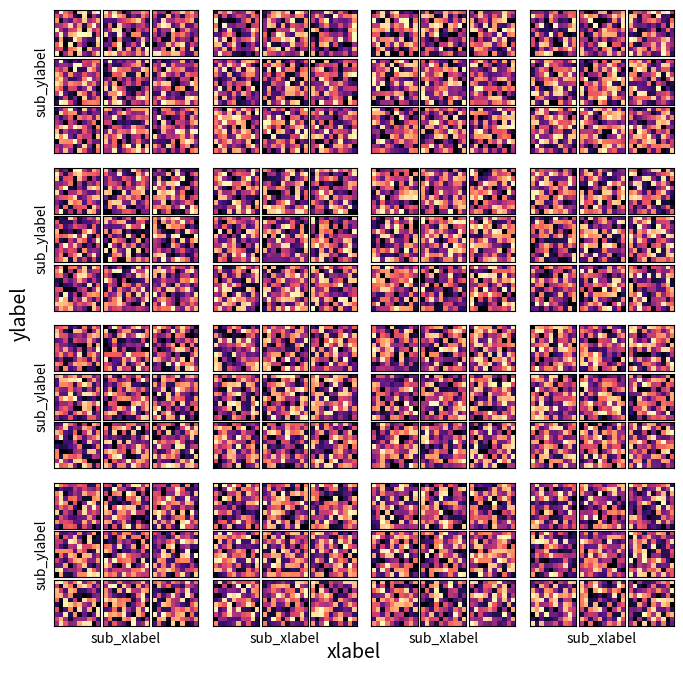

Source code (Python):
import matplotlib.pyplot as plt
import matplotlib.gridspec as gridspec
import numpy as np

plots = 16
subplots = 9

fig = plt.figure(figsize=(8, 8))

wh_plots = int(np.sqrt(plots))
wh_subplots = int(np.sqrt(subplots))

outer_grid = gridspec.GridSpec(wh_plots, wh_plots, wspace=0.1, hspace=0.1)
for p in range(plots):
    inner_grid = gridspec.GridSpecFromSubplotSpec(
        wh_subplots,
        wh_subplots,
        subplot_spec=outer_grid[p],
        wspace=0.05,
        hspace=0.05)

    for s in range(subplots):
        ax = plt.Subplot(fig, inner_grid[s])
        ax.imshow(np.random.rand(10, 10), cmap="magma", interpolation="none")
        ax.set_xticks([])
        ax.set_yticks([])
        fig.add_subplot(ax)

        if (p+1) > 12 and s == 7:
            ax.set_xlabel("sub_xlabel")
        if (p) % 4 == 0 and s == 3:
            ax.set_ylabel("sub_ylabel")

fig.text(0.5, 0.07, 'xlabel', ha='center', fontsize=14)
fig.text(0.07, 0.5, 'ylabel', va='center', fontsize=14, rotation='vertical')
plt.savefig('02')
# plt.show()
